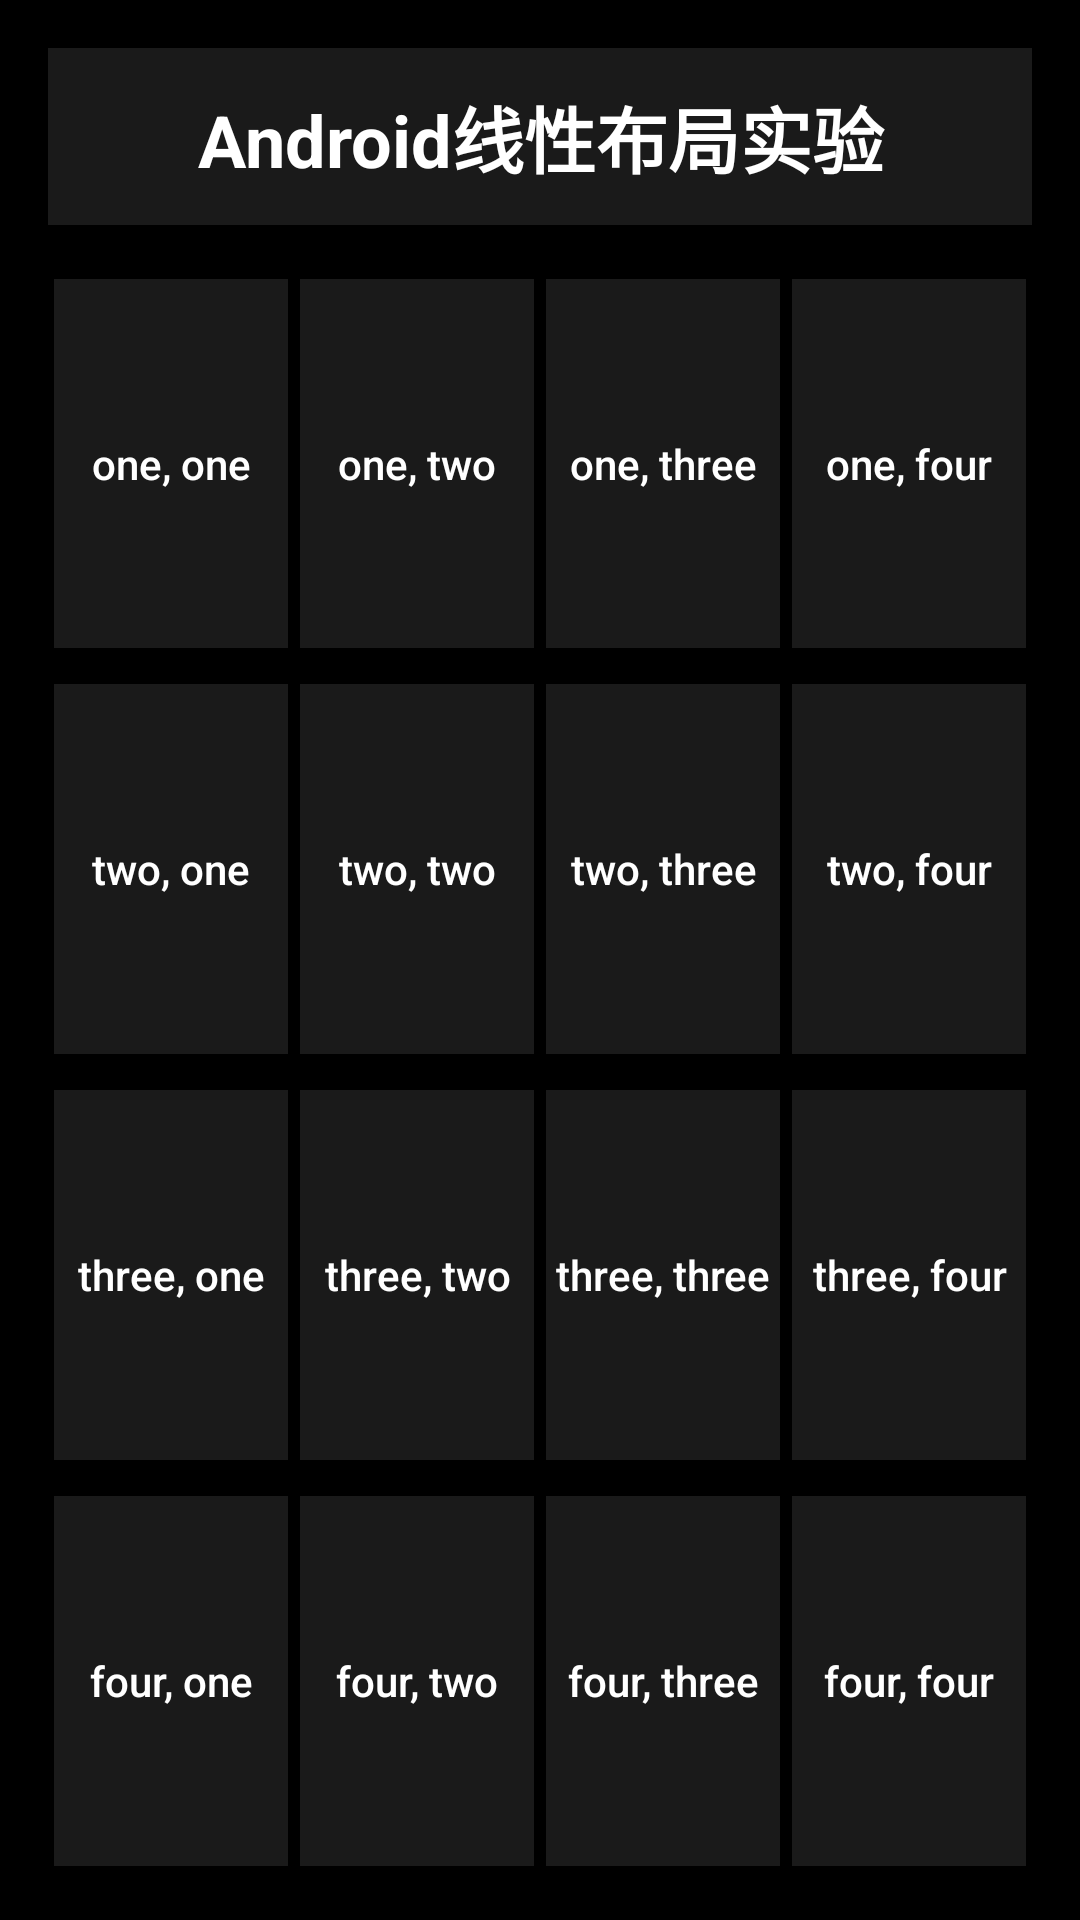

Android layout source for this screen:
<!-- AndroidManifest.xml: application theme Theme.AppCompat.Light.DarkActionBar -->
<!-- res/layout/linear_layout.xml -->
<?xml version="1.0" encoding="utf-8"?>
<LinearLayout xmlns:android="http://schemas.android.com/apk/res/android"
    android:id="@+id/main"
    android:layout_width="match_parent"
    android:layout_height="match_parent"
    android:orientation="vertical"
    android:padding="16dp"
    android:background="#000000">

    
    <TextView
        android:layout_width="match_parent"
        android:layout_height="wrap_content"
        android:text="Android线性布局实验"
        android:textSize="24sp"
        android:textStyle="bold"
        android:textColor="#FFFFFF"
        android:gravity="center"
        android:layout_marginBottom="16dp"
        android:padding="12dp"
        android:background="#1A1A1A"/>

    
    <LinearLayout
        android:layout_width="match_parent"
        android:layout_height="0dp"
        android:layout_weight="1"
        android:orientation="horizontal"
        android:layout_marginBottom="8dp">

        <Button
            android:layout_width="0dp"
            android:layout_height="match_parent"
            android:layout_weight="1"
            android:text="one, one"
            android:textAllCaps="false"
            android:background="#1A1A1A"
            android:textColor="#FFFFFF"
            android:layout_marginEnd="4dp"
            android:textSize="14sp"
            android:layout_margin="2dp"/>

        <Button
            android:layout_width="0dp"
            android:layout_height="match_parent"
            android:layout_weight="1"
            android:text="one, two"
            android:textAllCaps="false"
            android:background="#1A1A1A"
            android:textColor="#FFFFFF"
            android:layout_marginEnd="4dp"
            android:textSize="14sp"
            android:layout_margin="2dp"/>

        <Button
            android:layout_width="0dp"
            android:layout_height="match_parent"
            android:layout_weight="1"
            android:text="one, three"
            android:textAllCaps="false"
            android:background="#1A1A1A"
            android:textColor="#FFFFFF"
            android:layout_marginEnd="4dp"
            android:textSize="14sp"
            android:layout_margin="2dp"/>

        <Button
            android:layout_width="0dp"
            android:layout_height="match_parent"
            android:layout_weight="1"
            android:text="one, four"
            android:textAllCaps="false"
            android:background="#1A1A1A"
            android:textColor="#FFFFFF"
            android:textSize="14sp"
            android:layout_margin="2dp"/>
    </LinearLayout>

    
    <LinearLayout
        android:layout_width="match_parent"
        android:layout_height="0dp"
        android:layout_weight="1"
        android:orientation="horizontal"
        android:layout_marginBottom="8dp">

        <Button
            android:layout_width="0dp"
            android:layout_height="match_parent"
            android:layout_weight="1"
            android:text="two, one"
            android:textAllCaps="false"
            android:background="#1A1A1A"
            android:textColor="#FFFFFF"
            android:layout_marginEnd="4dp"
            android:textSize="14sp"
            android:layout_margin="2dp"/>

        <Button
            android:layout_width="0dp"
            android:layout_height="match_parent"
            android:layout_weight="1"
            android:text="two, two"
            android:textAllCaps="false"
            android:background="#1A1A1A"
            android:textColor="#FFFFFF"
            android:layout_marginEnd="4dp"
            android:textSize="14sp"
            android:layout_margin="2dp"/>

        <Button
            android:layout_width="0dp"
            android:layout_height="match_parent"
            android:layout_weight="1"
            android:text="two, three"
            android:textAllCaps="false"
            android:background="#1A1A1A"
            android:textColor="#FFFFFF"
            android:layout_marginEnd="4dp"
            android:textSize="14sp"
            android:layout_margin="2dp"/>

        <Button
            android:layout_width="0dp"
            android:layout_height="match_parent"
            android:layout_weight="1"
            android:text="two, four"
            android:textAllCaps="false"
            android:background="#1A1A1A"
            android:textColor="#FFFFFF"
            android:textSize="14sp"
            android:layout_margin="2dp"/>
    </LinearLayout>

    
    <LinearLayout
        android:layout_width="match_parent"
        android:layout_height="0dp"
        android:layout_weight="1"
        android:orientation="horizontal"
        android:layout_marginBottom="8dp">

        <Button
            android:layout_width="0dp"
            android:layout_height="match_parent"
            android:layout_weight="1"
            android:text="three, one"
            android:textAllCaps="false"
            android:background="#1A1A1A"
            android:textColor="#FFFFFF"
            android:layout_marginEnd="4dp"
            android:textSize="14sp"
            android:layout_margin="2dp"/>

        <Button
            android:layout_width="0dp"
            android:layout_height="match_parent"
            android:layout_weight="1"
            android:text="three, two"
            android:textAllCaps="false"
            android:background="#1A1A1A"
            android:textColor="#FFFFFF"
            android:layout_marginEnd="4dp"
            android:textSize="14sp"
            android:layout_margin="2dp"/>

        <Button
            android:layout_width="0dp"
            android:layout_height="match_parent"
            android:layout_weight="1"
            android:text="three, three"
            android:textAllCaps="false"
            android:background="#1A1A1A"
            android:textColor="#FFFFFF"
            android:layout_marginEnd="4dp"
            android:textSize="14sp"
            android:layout_margin="2dp"/>

        <Button
            android:layout_width="0dp"
            android:layout_height="match_parent"
            android:layout_weight="1"
            android:text="three, four"
            android:textAllCaps="false"
            android:background="#1A1A1A"
            android:textColor="#FFFFFF"
            android:textSize="14sp"
            android:layout_margin="2dp"/>
    </LinearLayout>

    
    <LinearLayout
        android:layout_width="match_parent"
        android:layout_height="0dp"
        android:layout_weight="1"
        android:orientation="horizontal">

        <Button
            android:layout_width="0dp"
            android:layout_height="match_parent"
            android:layout_weight="1"
            android:text="four, one"
            android:textAllCaps="false"
            android:background="#1A1A1A"
            android:textColor="#FFFFFF"
            android:layout_marginEnd="4dp"
            android:textSize="14sp"
            android:layout_margin="2dp"/>

        <Button
            android:layout_width="0dp"
            android:layout_height="match_parent"
            android:layout_weight="1"
            android:text="four, two"
            android:textAllCaps="false"
            android:background="#1A1A1A"
            android:textColor="#FFFFFF"
            android:layout_marginEnd="4dp"
            android:textSize="14sp"
            android:layout_margin="2dp"/>

        <Button
            android:layout_width="0dp"
            android:layout_height="match_parent"
            android:layout_weight="1"
            android:text="four, three"
            android:textAllCaps="false"
            android:background="#1A1A1A"
            android:textColor="#FFFFFF"
            android:layout_marginEnd="4dp"
            android:textSize="14sp"
            android:layout_margin="2dp"/>

        <Button
            android:layout_width="0dp"
            android:layout_height="match_parent"
            android:layout_weight="1"
            android:text="four, four"
            android:textAllCaps="false"
            android:background="#1A1A1A"
            android:textColor="#FFFFFF"
            android:textSize="14sp"
            android:layout_margin="2dp"/>
    </LinearLayout>



</LinearLayout>
<!-- resources referenced by this layout -->
<resources>

</resources>
